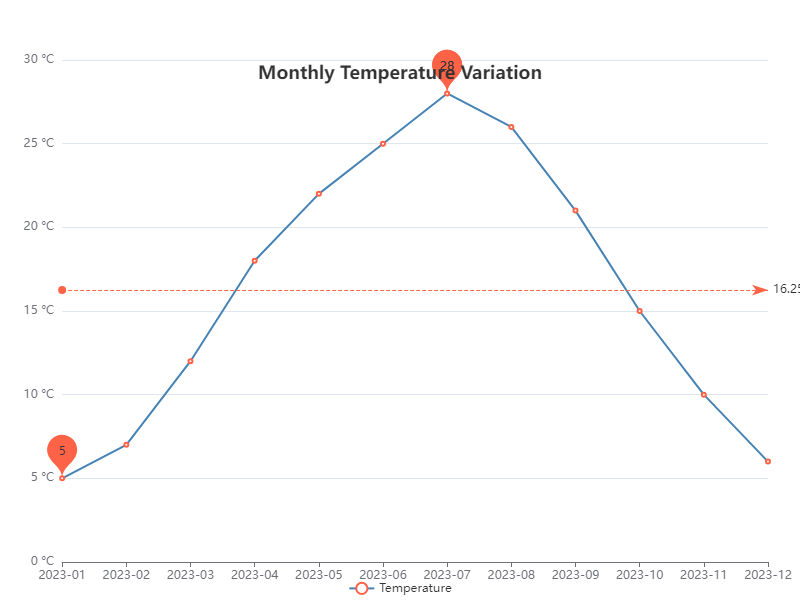

The data file committed next to this chart (first rows):
Time, Temperature
2023-01, 5
2023-02, 7
2023-03, 12
2023-04, 18
2023-05, 22
2023-06, 25
2023-07, 28
2023-08, 26
2023-09, 21
2023-10, 15
2023-11, 10
2023-12, 6
